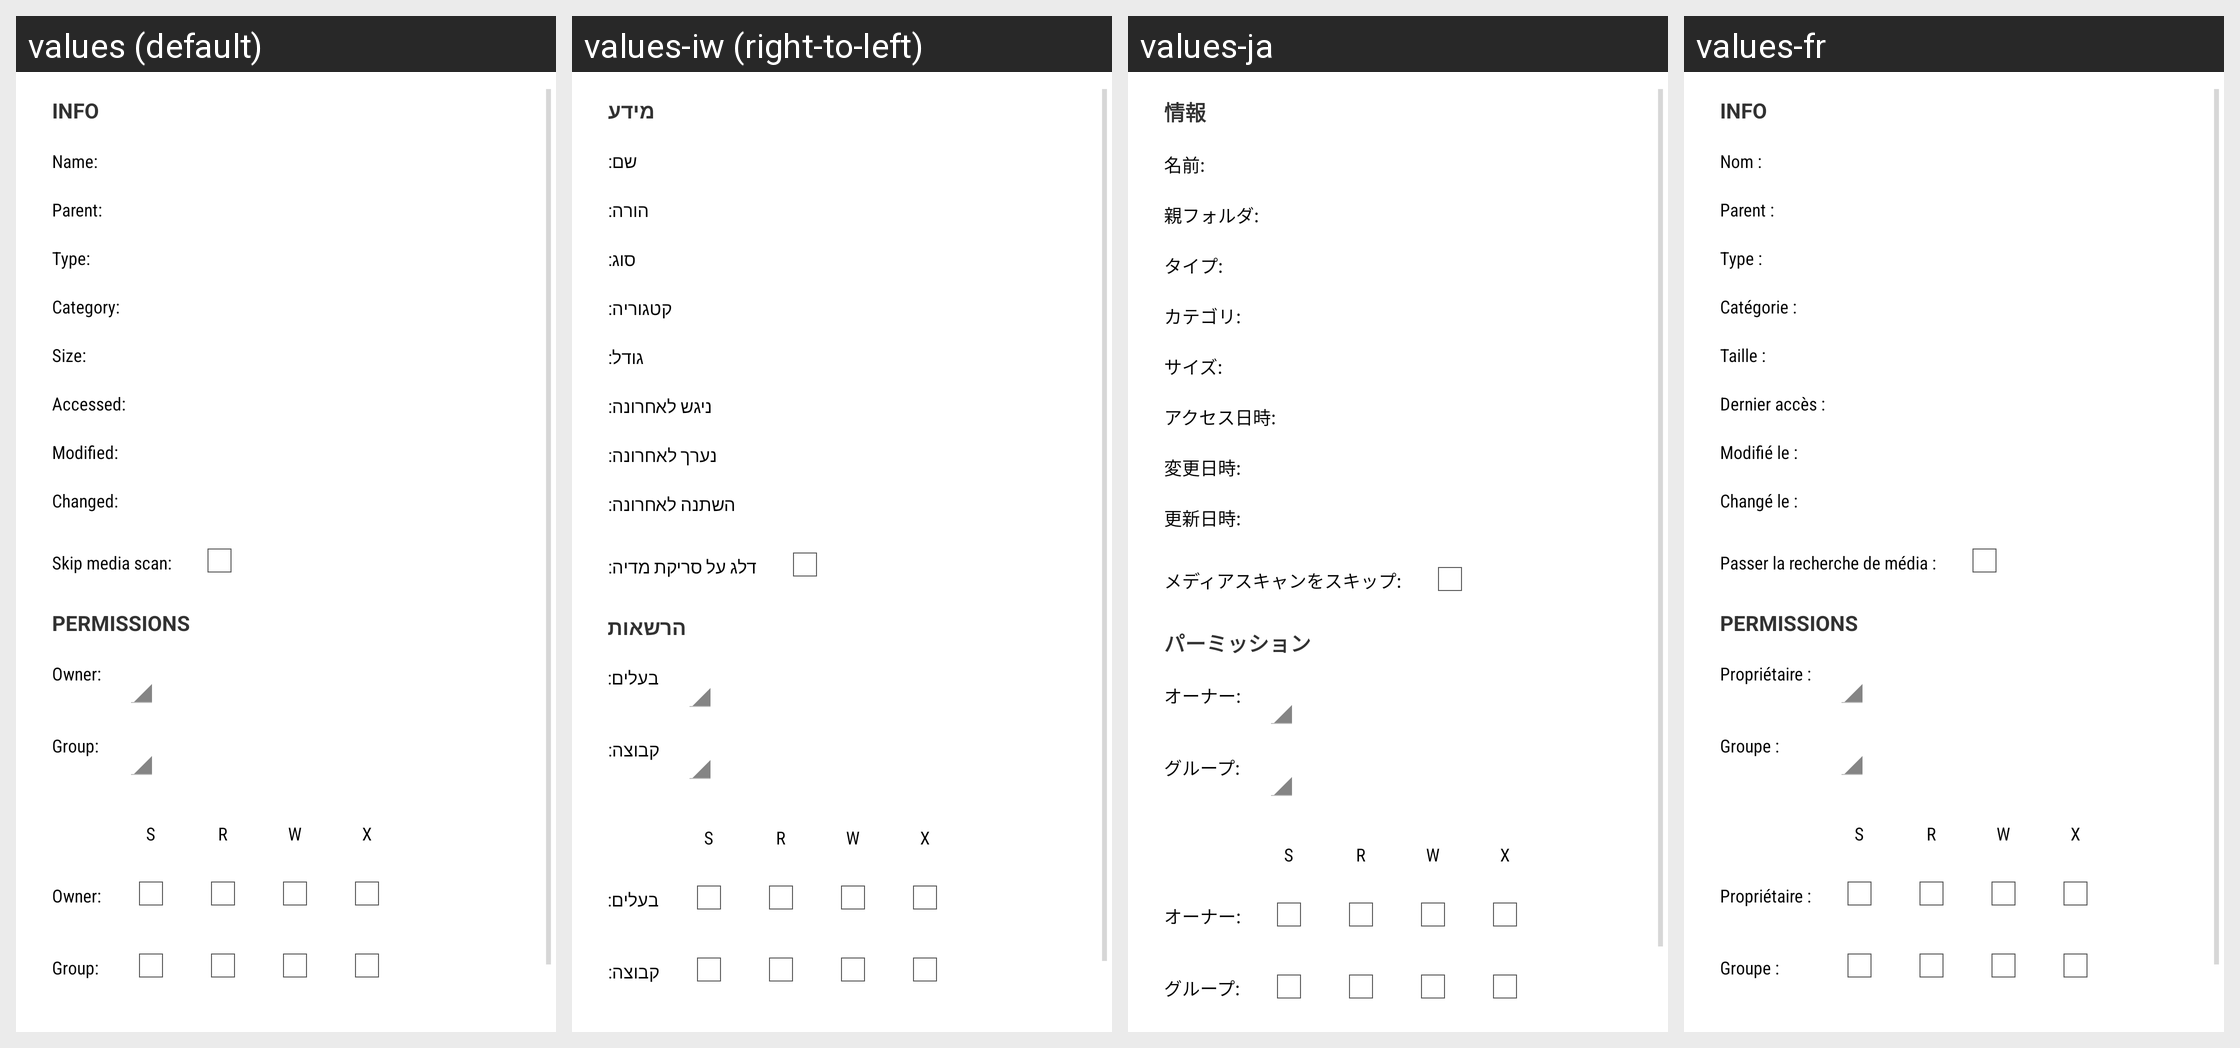

The Android screen above is rendered under several locales of the same app. Produce the string resources it draws, with the default and per-locale values.
Android screen res/layout/fso_properties_drawer.xml rendered under 4 locales, left to right: values (default), values-iw (right-to-left), values-ja, values-fr. Device: Nexus 5 (rendered at 1080×1920; each locale shown at half size, 540×960, under a caption strip naming it); theme FileManager.Theme.Holo.Light.DarkActionBar.
Other locales in the repository, not shown: values-af, values-cs, values-da, values-de, values-el, values-en-rGB, values-es, values-fi, values-hu, values-it, values-nb, values-nl, values-pl, values-pt-rBR, values-pt-rPT, values-ro, values-ru, values-sk, values-sr, values-sv, values-uk, values-zh-rCN.
Strings drawn on this screen, with the default value and each locale's value (text and hints the layout hard-codes, and strings that could not be matched under every locale, appear in the picture but are not listed):

fso_properties_dialog_tab_info
  values: Info
  values-iw: מידע
  values-ja: 情報
  values-fr: Info

fso_properties_dialog_name
  values: Name:
  values-iw: שם:
  values-ja: 名前:
  values-fr: Nom :

fso_properties_dialog_parent
  values: Parent:
  values-iw: הורה:
  values-ja: 親フォルダ:
  values-fr: Parent :

fso_properties_dialog_type
  values: Type:
  values-iw: סוג:
  values-ja: タイプ:
  values-fr: Type :

fso_properties_dialog_category
  values: Category:
  values-iw: קטגוריה:
  values-ja: カテゴリ:
  values-fr: Catégorie :

fso_properties_dialog_size
  values: Size:
  values-iw: גודל:
  values-ja: サイズ:
  values-fr: Taille :

fso_properties_dialog_last_accessed_date
  values: Accessed:
  values-iw: ניגש לאחרונה:
  values-ja: アクセス日時:
  values-fr: Dernier accès :

fso_properties_dialog_last_modified_date
  values: Modified:
  values-iw: נערך לאחרונה:
  values-ja: 変更日時:
  values-fr: Modifié le :

fso_properties_dialog_last_changed_date
  values: Changed:
  values-iw: השתנה לאחרונה:
  values-ja: 更新日時:
  values-fr: Changé le :

fso_properties_dialog_include_in_media_scan
  values: Skip media scan:
  values-iw: דלג על סריקת מדיה:
  values-ja: メディアスキャンをスキップ:
  values-fr: Passer la recherche de média :

fso_properties_dialog_tab_permissions
  values: Permissions
  values-iw: הרשאות
  values-ja: パーミッション
  values-fr: Permissions

fso_properties_dialog_owner
  values: Owner:
  values-iw: בעלים:
  values-ja: オーナー:
  values-fr: Propriétaire :

fso_properties_dialog_group
  values: Group:
  values-iw: קבוצה:
  values-ja: グループ:
  values-fr: Groupe :

fso_properties_dialog_special
  values: S
  values-iw: S  [not translated; the default value is used]
  values-ja: S  [not translated; the default value is used]
  values-fr: S  [not translated; the default value is used]

fso_properties_dialog_read
  values: R
  values-iw: R  [not translated; the default value is used]
  values-ja: R  [not translated; the default value is used]
  values-fr: R  [not translated; the default value is used]

fso_properties_dialog_write
  values: W
  values-iw: W  [not translated; the default value is used]
  values-ja: W  [not translated; the default value is used]
  values-fr: W  [not translated; the default value is used]

fso_properties_dialog_execute
  values: X
  values-iw: X  [not translated; the default value is used]
  values-ja: X  [not translated; the default value is used]
  values-fr: X  [not translated; the default value is used]
